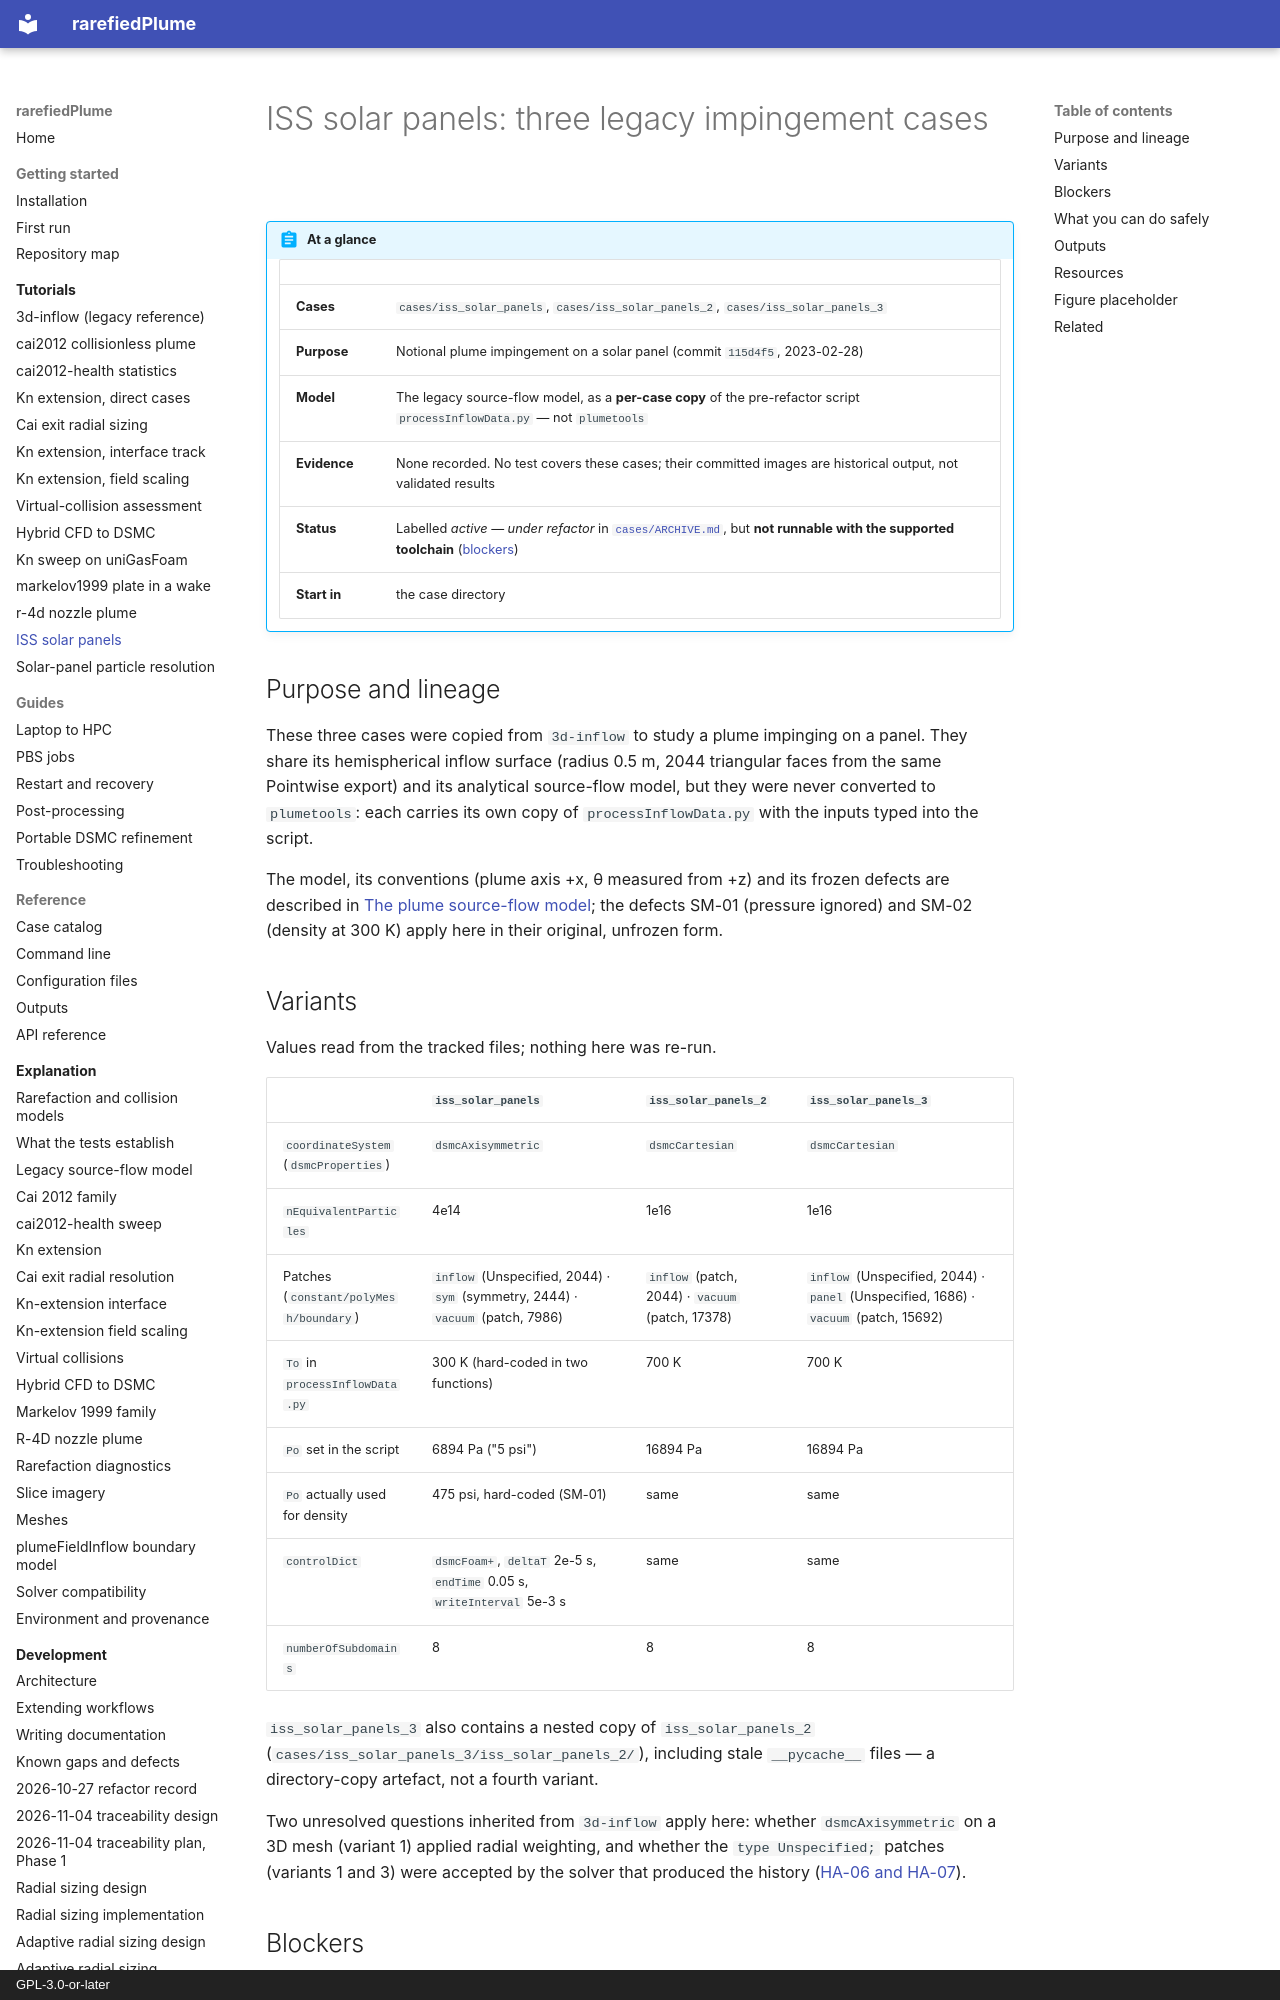

repository: andytorrestb/rarefiedPlume · page: tutorials/iss-solar-panels/index.html · generator: mkdocs · copyright: GPL-3.0-or-later

# ISS solar panels: three legacy impingement cases

!!! abstract "At a glance"

    | | |
    |---|---|
    | **Cases** | `cases/iss_solar_panels`, `cases/iss_solar_panels_2`, `cases/iss_solar_panels_3` |
    | **Purpose** | Notional plume impingement on a solar panel (commit `115d4f5`, 2023-02-28) |
    | **Model** | The legacy source-flow model, as a **per-case copy** of the pre-refactor script `processInflowData.py` — not `plumetools` |
    | **Evidence** | None recorded. No test covers these cases; their committed images are historical output, not validated results |
    | **Status** | Labelled *active — under refactor* in [`cases/ARCHIVE.md`](../../cases/ARCHIVE.md), but **not runnable with the supported toolchain** ([blockers](#blockers)) |
    | **Start in** | the case directory |

## Purpose and lineage

These three cases were copied from `3d-inflow` to study a plume impinging on a
panel. They share its hemispherical inflow surface (radius 0.5 m, 2044
triangular faces from the same Pointwise export) and its analytical source-flow
model, but they were never converted to `plumetools`: each carries its own copy
of `processInflowData.py` with the inputs typed into the script.

The model, its conventions (plume axis +x, θ measured from +z) and its frozen
defects are described in [The plume source-flow model](../source-flow-model.md);
the defects SM-01 (pressure ignored) and SM-02 (density at 300 K) apply here in
their original, unfrozen form.

## Variants

Values read from the tracked files; nothing here was re-run.

| | `iss_solar_panels` | `iss_solar_panels_2` | `iss_solar_panels_3` |
|---|---|---|---|
| `coordinateSystem` (`dsmcProperties`) | `dsmcAxisymmetric` | `dsmcCartesian` | `dsmcCartesian` |
| `nEquivalentParticles` | 4e14 | 1e16 | 1e16 |
| Patches (`constant/polyMesh/boundary`) | `inflow` (Unspecified, 2044) · `sym` (symmetry, 2444) · `vacuum` (patch, 7986) | `inflow` (patch, 2044) · `vacuum` (patch, 17378) | `inflow` (Unspecified, 2044) · `panel` (Unspecified, 1686) · `vacuum` (patch, 15692) |
| `To` in `processInflowData.py` | 300 K (hard-coded in two functions) | 700 K | 700 K |
| `Po` set in the script | 6894 Pa ("5 psi") | 16894 Pa | 16894 Pa |
| `Po` actually used for density | 475 psi, hard-coded (SM-01) | same | same |
| `controlDict` | `dsmcFoam+`, `deltaT` 2e-5 s, `endTime` 0.05 s, `writeInterval` 5e-3 s | same | same |
| `numberOfSubdomains` | 8 | 8 | 8 |

`iss_solar_panels_3` also contains a nested copy of `iss_solar_panels_2`
(`cases/iss_solar_panels_3/iss_solar_panels_2/`), including stale
`__pycache__` files — a directory-copy artefact, not a fourth variant.

Two unresolved questions inherited from `3d-inflow` apply here: whether
`dsmcAxisymmetric` on a 3D mesh (variant 1) applied radial weighting, and whether
the `type Unspecified;` patches (variants 1 and 3) were accepted by the solver
that produced the history ([HA-06 and HA-07](3d-inflow.md#unresolved-settings-ha-06-and-ha-07)).
